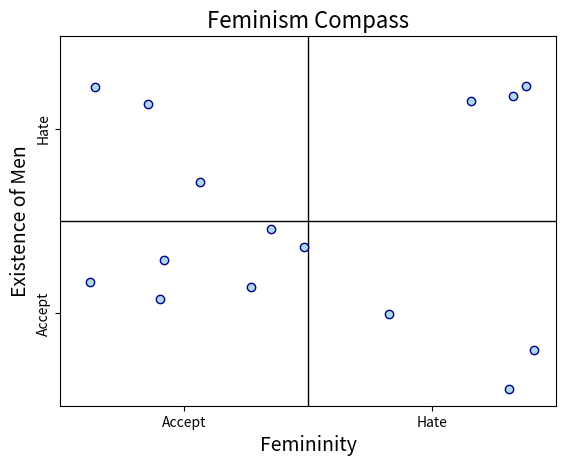

Recreate this plot in Python.
import pandas as pd
import numpy as np
import matplotlib.pyplot as plt

def quadrant_chart(x, y, xtick_labels=None, ytick_labels=None, ax=None):

    # make the data easier to work with by putting it in a dataframe
    data = pd.DataFrame({'x': x, 'y': y})

    # let the user specify their own axes
    ax = ax if ax else plt.axes()

    # calculate averages up front to avoid repeated calculations
    y_avg = data['y'].mean()
    x_avg = data['x'].mean()

    # set x limits
    adj_x = max((data['x'].max() - x_avg), (x_avg - data['x'].min())) * 1.1
    lb_x, ub_x = (x_avg - adj_x, x_avg + adj_x)
    ax.set_xlim(lb_x, ub_x)

    # set y limits
    adj_y = max((data['y'].max() - y_avg), (y_avg - data['y'].min())) * 1.1
    lb_y, ub_y = (y_avg - adj_y, y_avg + adj_y)
    ax.set_ylim(lb_y, ub_y)

    # set x tick labels
    if xtick_labels:
        ax.set_xticks([(x_avg - adj_x / 2), (x_avg + adj_x / 2)])
        ax.set_xticklabels(xtick_labels)

    # set y tick labels
    if ytick_labels:
        ax.set_yticks([(y_avg - adj_y / 2), (y_avg + adj_y / 2)])
        ax.set_yticklabels(ytick_labels, rotation='vertical', va='center')

    # plot points and quadrant lines
    ax.scatter(x=data['x'], y=data['y'], c='lightblue', edgecolor='darkblue',
    zorder=99)
    ax.axvline(x_avg, c='k', lw=1)
    ax.axhline(y_avg, c='k', lw=1)


quadrant_chart(
    x=np.random.random(15),
    y=np.random.random(15),
    xtick_labels=['Accept', 'Hate'],
    ytick_labels=['Accept', 'Hate']
)

plt.title('Feminism Compass', fontsize=16)
plt.ylabel('Existence of Men', fontsize=14)
plt.xlabel('Femininity', fontsize=14)
plt.show()
